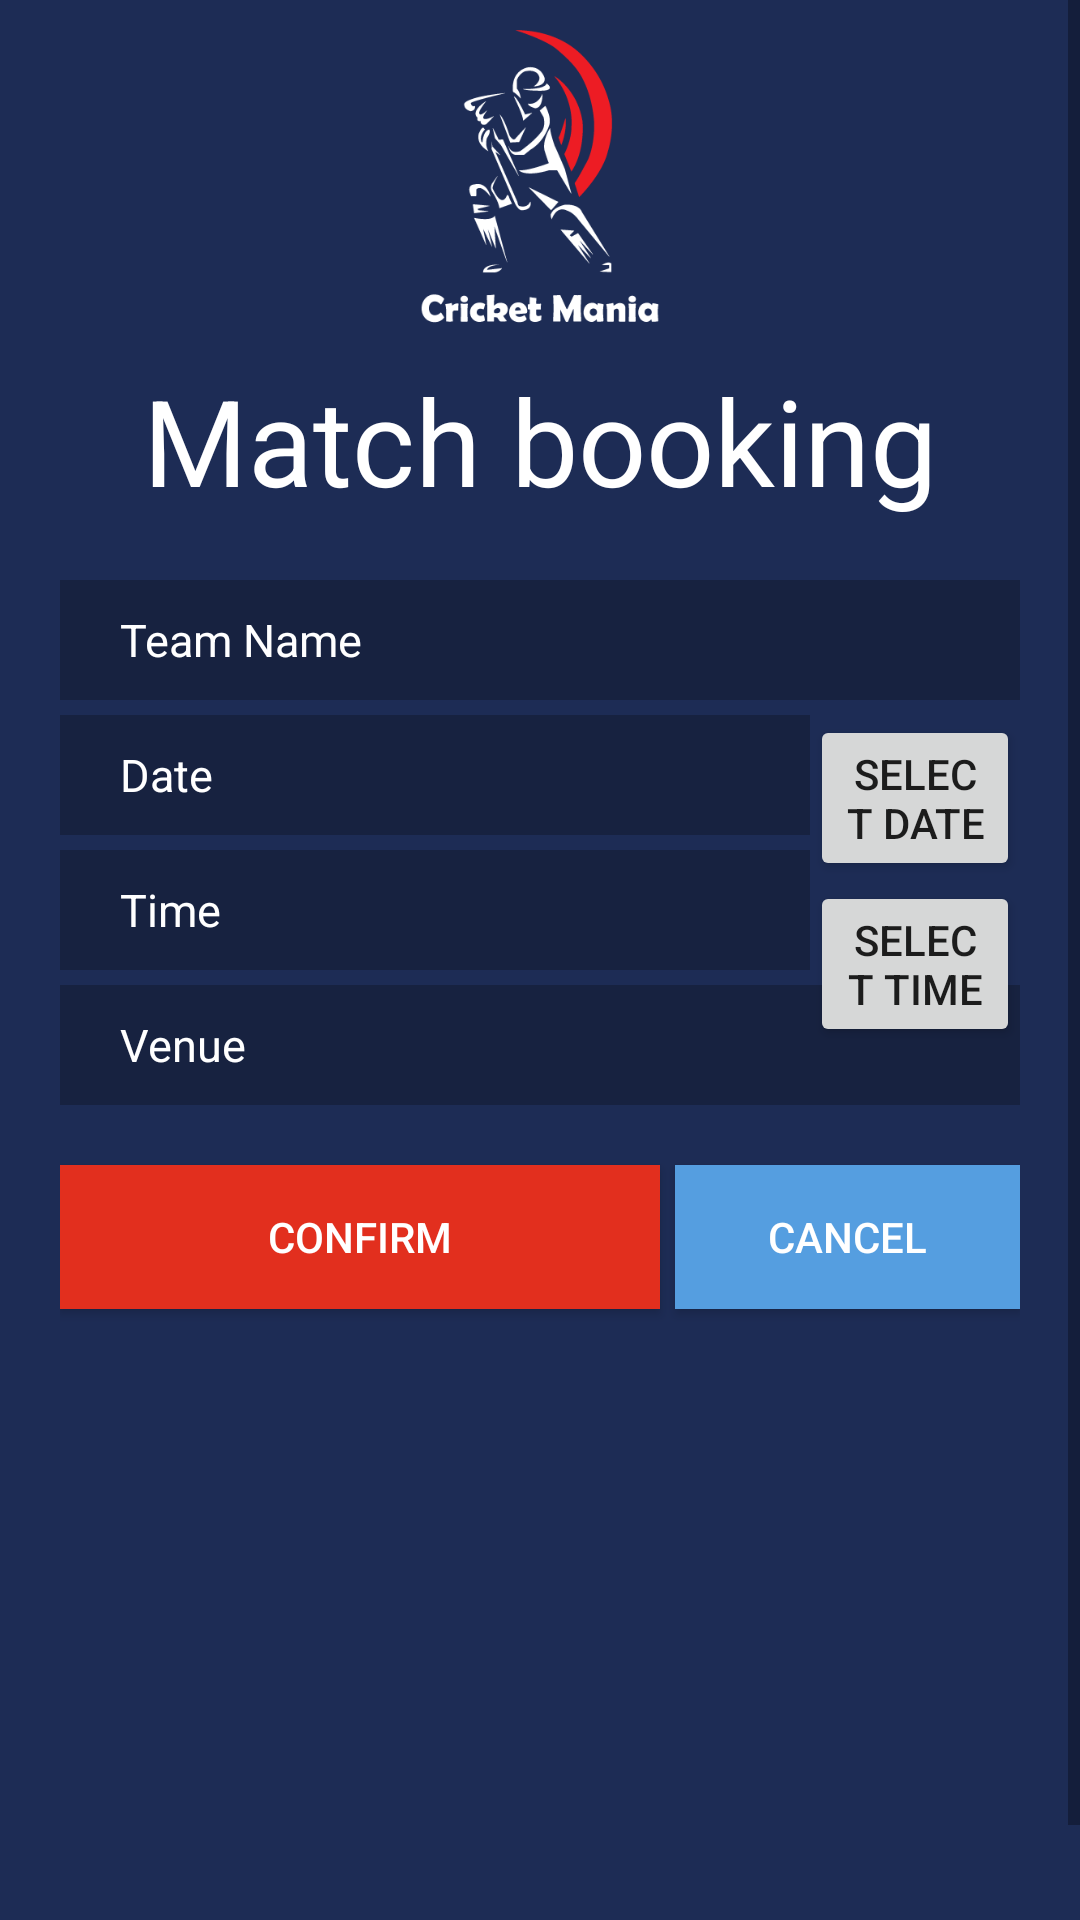

The Android layout XML behind this screen, and the referenced resources:
<!-- AndroidManifest.xml: application theme AppTheme -->
<!-- res/layout/activity_booking.xml -->
<?xml version="1.0" encoding="utf-8"?>
<LinearLayout xmlns:android="http://schemas.android.com/apk/res/android"
    xmlns:app="http://schemas.android.com/apk/res-auto"
    xmlns:tools="http://schemas.android.com/tools"
    android:layout_width="match_parent"
    android:layout_height="match_parent"
    tools:context=".booking">

    <ScrollView
        android:layout_width="match_parent"
        android:layout_height="match_parent"
        android:background="@color/bgcolor">


        <RelativeLayout
            android:layout_width="match_parent"
            android:layout_height="match_parent"

            >

            <ImageView
                android:id="@+id/img_logo"
                android:layout_width="100dp"
                android:layout_height="100dp"
                android:layout_centerHorizontal="true"
                android:layout_marginTop="10dp"
                android:src="@drawable/header" />

            <TextView
                android:id="@+id/txthead"
                android:layout_width="wrap_content"
                android:layout_height="wrap_content"
                android:layout_below="@+id/img_logo"
                android:layout_centerHorizontal="true"
                android:layout_marginTop="10dp"
                android:text="Match booking"
                android:textColor="@color/white"
                android:textSize="40dp" />

            <RelativeLayout
                android:layout_width="match_parent"
                android:layout_height="500dp"
                android:layout_below="@+id/txthead"
                android:padding="20dp">

                <ImageView
                    android:id="@+id/Ground_img"
                    android:layout_width="100dp"
                    android:layout_height="100dp"
                    android:layout_alignParentTop="true"
                    android:layout_centerHorizontal="true"
                    android:src="@drawable/ic_camera_alt_black_24dp" />

                <EditText
                    android:id="@+id/Et_sender_team"
                    android:layout_width="match_parent"
                    android:layout_height="40dp"
                    android:layout_below="@id/team_img"
                    android:layout_marginBottom="5dp"
                    android:background="@color/editTextBG"
                    android:hint="Team Name "
                    android:inputType="text"
                    android:paddingLeft="20dp"
                    android:textColor="@color/white"
                    android:textColorHint="@color/white"
                    android:textSize="15sp" />


                <EditText
                    android:id="@+id/Et_date"
                    android:layout_width="250dp"
                    android:layout_height="40dp"
                    android:layout_below="@id/Et_sender_team"
                    android:layout_marginBottom="5dp"
                    android:background="@color/editTextBG"
                    android:hint="Date"
                    android:inputType="textPostalAddress"
                    android:paddingLeft="20dp"
                    android:textColor="@color/white"
                    android:textColorHint="@color/white"
                    android:textSize="15sp" />


                <EditText
                    android:id="@+id/Et_time"
                    android:layout_width="250dp"
                    android:layout_height="40dp"
                    android:layout_below="@id/Et_date"
                    android:layout_marginBottom="5dp"
                    android:background="@color/editTextBG"
                    android:hint="Time"
                    android:inputType="textEmailAddress"
                    android:paddingLeft="20dp"
                    android:textColor="@color/white"
                    android:textColorHint="@color/white"
                    android:textSize="15sp" />


                <EditText
                    android:id="@+id/Et_venue"
                    android:layout_width="match_parent"
                    android:layout_height="40dp"
                    android:layout_below="@id/Et_time"
                    android:layout_marginBottom="5dp"
                    android:background="@color/editTextBG"
                    android:hint="Venue"
                    android:inputType="number"
                    android:paddingLeft="20dp"
                    android:textColor="@color/white"
                    android:textColorHint="@color/white"
                    android:textSize="15sp" />

                <Button
                    android:id="@+id/btn_datepick"
                    android:layout_width="wrap_content"
                    android:layout_height="wrap_content"
                    android:layout_below="@+id/Et_sender_team"
                    android:layout_toRightOf="@id/Et_date"
                    android:text="Select date" />

                <Button
                    android:id="@+id/btn_timepick"
                    android:layout_width="wrap_content"
                    android:layout_height="wrap_content"
                    android:layout_below="@+id/btn_datepick"
                    android:layout_toRightOf="@id/Et_date"
                    android:text="Select Time" />

                <Button
                    android:id="@+id/btn_confirm"
                    android:layout_width="200dp"
                    android:layout_height="wrap_content"
                    android:layout_below="@+id/Et_venue"

                    android:layout_marginTop="15dp"
                    android:layout_marginRight="5dp"
                    android:background="@color/btncolor"
                    android:fontFamily="sans-serif-medium"
                    android:text="confirm"
                    android:textColor="@color/white" />

                <Button
                    android:id="@+id/btn_cancel"
                    android:layout_width="200dp"
                    android:layout_height="wrap_content"
                    android:layout_toRightOf="@+id/btn_confirm"
                    android:layout_below="@id/Et_venue"
                    android:layout_marginTop="15dp"
                    android:background="@color/bg"
                    android:fontFamily="sans-serif-medium"
                    android:text="cancel"
                    android:textColor="@color/white" />


            </RelativeLayout>


        </RelativeLayout>


    </ScrollView>
</LinearLayout>
<!-- resources referenced by this layout -->
<resources>
  <color name="bg">#559EE0</color>
  <color name="bgcolor">#1D2C55</color>
  <color name="btncolor">#E22F1E</color>
  <color name="editTextBG">#172240</color>
  <color name="white">#FFFFFF</color>
  <!-- drawable header: png bitmap (drawable, 14495 bytes) -->
  <style name="AppTheme" parent="Theme.AppCompat.Light.DarkActionBar">
          
          <item name="colorPrimary">@color/btncolor</item>
          <item name="colorPrimaryDark">@color/bgcolor</item>
          <item name="colorAccent">@color/btncolor</item>
      </style>
</resources>
